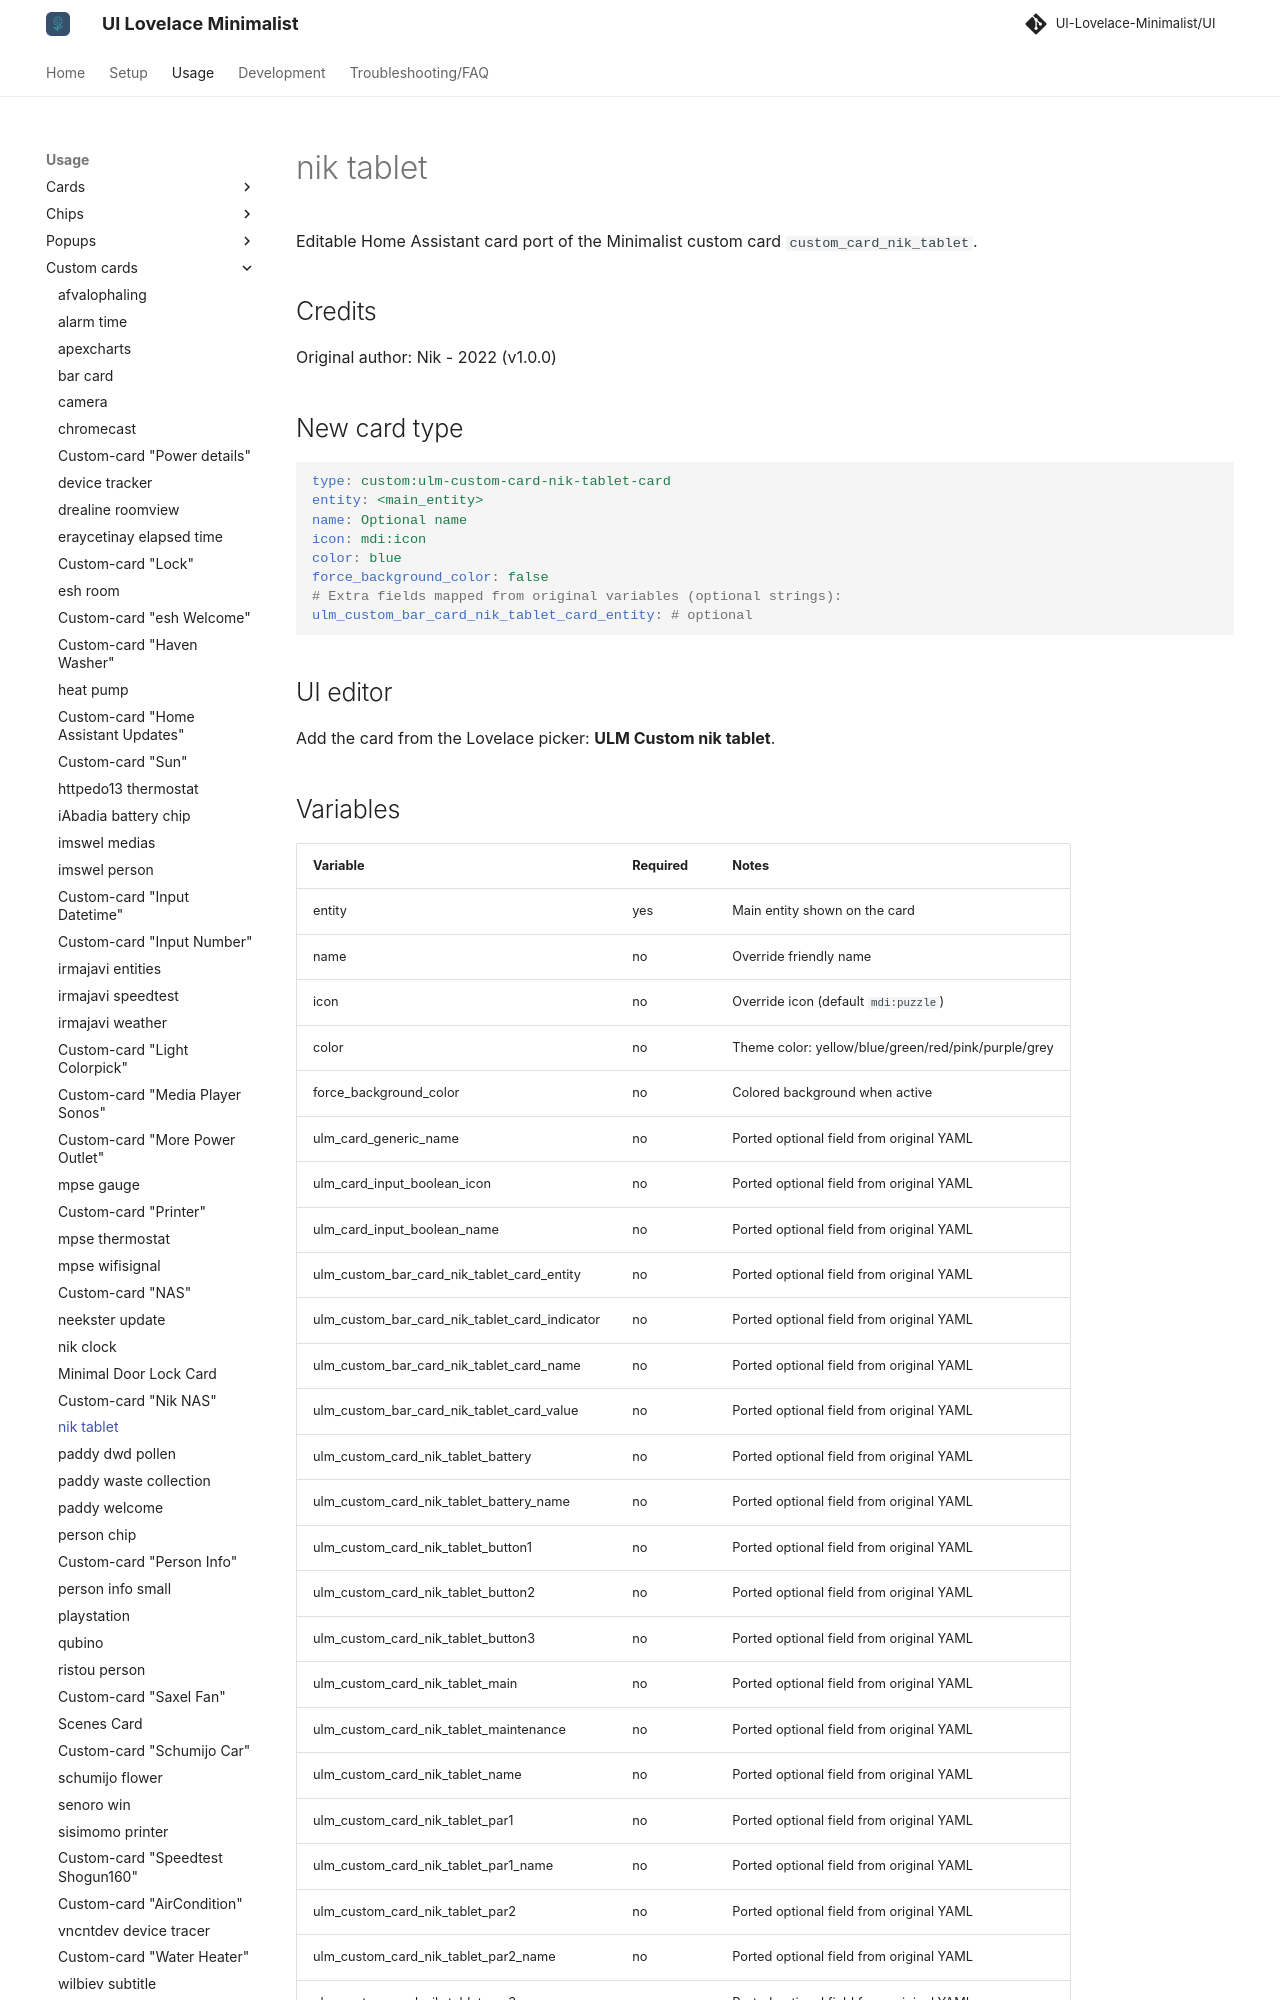

repository: alessandrosabbadini/UI-Lovelace-Minimalist-Cards · page: usage/custom_cards/custom_card_nik_tablet/index.html · generator: mkdocs

---
title: nik tablet
hide:
  - toc
---

# nik tablet

Editable Home Assistant card port of the Minimalist custom card `custom_card_nik_tablet`.

## Credits

Original author: Nik - 2022 (v1.0.0)

## New card type

```yaml
type: custom:ulm-custom-card-nik-tablet-card
entity: <main_entity>
name: Optional name
icon: mdi:icon
color: blue
force_background_color: false
# Extra fields mapped from original variables (optional strings):
ulm_custom_bar_card_nik_tablet_card_entity: # optional
```

## UI editor

Add the card from the Lovelace picker: **ULM Custom nik tablet**.
